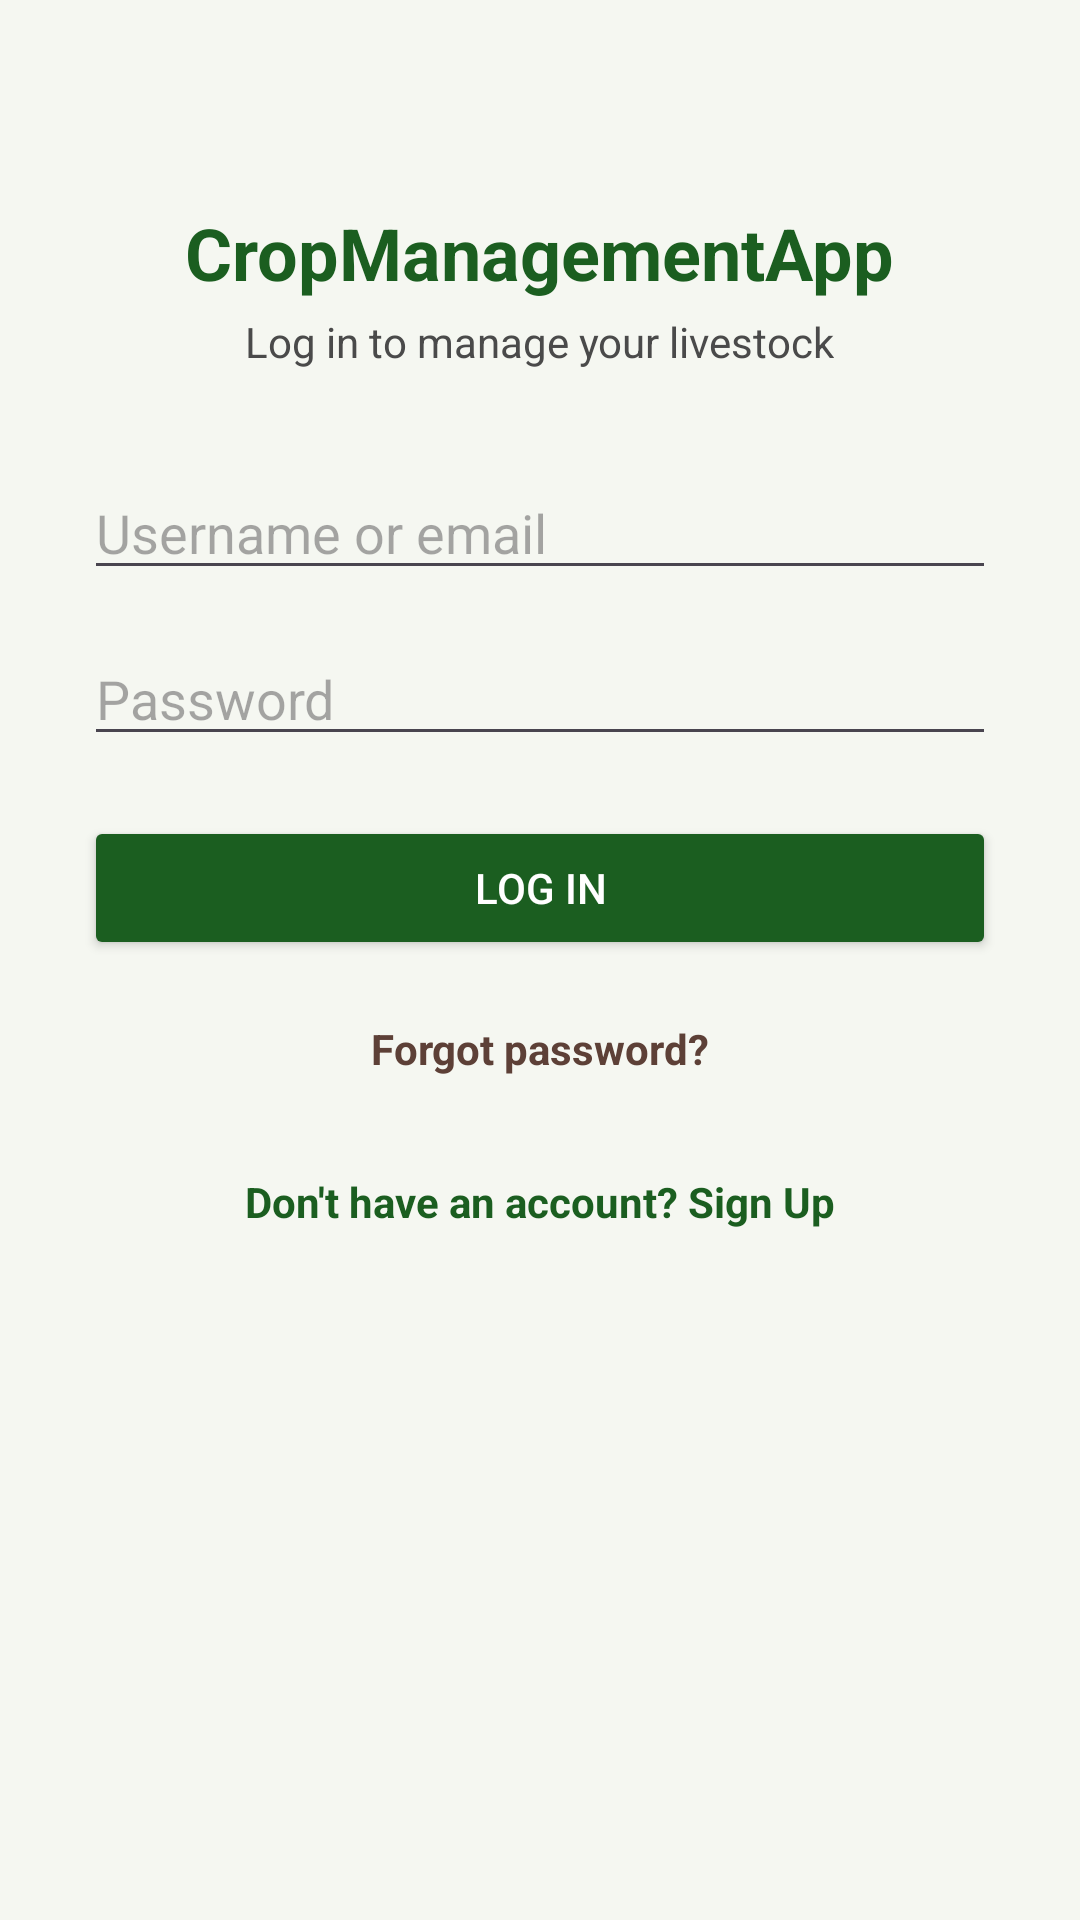

Write the Android layout XML for this screen, with the resource values it uses.
<!-- AndroidManifest.xml: application theme Theme.CropManagementApp -->
<!-- res/layout/activity_login.xml -->
<?xml version="1.0" encoding="utf-8"?>
<ScrollView xmlns:android="http://schemas.android.com/apk/res/android"
    android:layout_width="match_parent"
    android:layout_height="match_parent"
    android:background="@color/background_light"
    android:fillViewport="true">

    <LinearLayout
        android:layout_width="match_parent"
        android:layout_height="wrap_content"
        android:gravity="center_horizontal"
        android:orientation="vertical"
        android:padding="28dp">

        <TextView
            android:layout_width="wrap_content"
            android:layout_height="wrap_content"
            android:layout_marginTop="40dp"
            android:text="@string/app_name"
            android:textColor="@color/green_primary"
            android:textSize="24sp"
            android:textStyle="bold" />

        <TextView
            android:layout_width="wrap_content"
            android:layout_height="wrap_content"
            android:layout_marginTop="4dp"
            android:layout_marginBottom="32dp"
            android:text="Log in to manage your livestock"
            android:textColor="@color/text_secondary"
            android:textSize="14sp" />

        <EditText
            android:id="@+id/etIdentifier"
            android:layout_width="match_parent"
            android:layout_height="wrap_content"
            android:hint="Username or email"
            android:inputType="text" />

        <EditText
            android:id="@+id/etPassword"
            android:layout_width="match_parent"
            android:layout_height="wrap_content"
            android:layout_marginTop="14dp"
            android:hint="Password"
            android:inputType="textPassword" />

        <Button
            android:id="@+id/btnLogin"
            android:layout_width="match_parent"
            android:layout_height="wrap_content"
            android:layout_marginTop="20dp"
            android:backgroundTint="@color/green_primary"
            android:padding="12dp"
            android:text="Log In"
            android:textColor="@color/white" />

        <TextView
            android:id="@+id/tvForgotPassword"
            android:layout_width="wrap_content"
            android:layout_height="wrap_content"
            android:layout_marginTop="16dp"
            android:padding="4dp"
            android:text="Forgot password?"
            android:textColor="@color/soil_brown"
            android:textStyle="bold" />

        <TextView
            android:id="@+id/tvGoToSignUp"
            android:layout_width="wrap_content"
            android:layout_height="wrap_content"
            android:layout_marginTop="24dp"
            android:padding="4dp"
            android:text="Don't have an account? Sign Up"
            android:textColor="@color/green_primary"
            android:textStyle="bold" />

    </LinearLayout>
</ScrollView>
<!-- resources referenced by this layout -->
<resources>
  <color name="background_light">#F5F7F1</color>
  <color name="green_primary">#1B5E20</color>
  <color name="soil_brown">#5D4037</color>
  <color name="text_secondary">#4A4A4A</color>
  <color name="white">#FFFFFF</color>
  <string name="app_name">CropManagementApp</string>
  <style name="Theme.CropManagementApp" parent="Base.Theme.CropManagementApp" />
  <style name="Base.Theme.CropManagementApp" parent="Theme.Material3.DayNight.NoActionBar">
          
          
      </style>
</resources>
